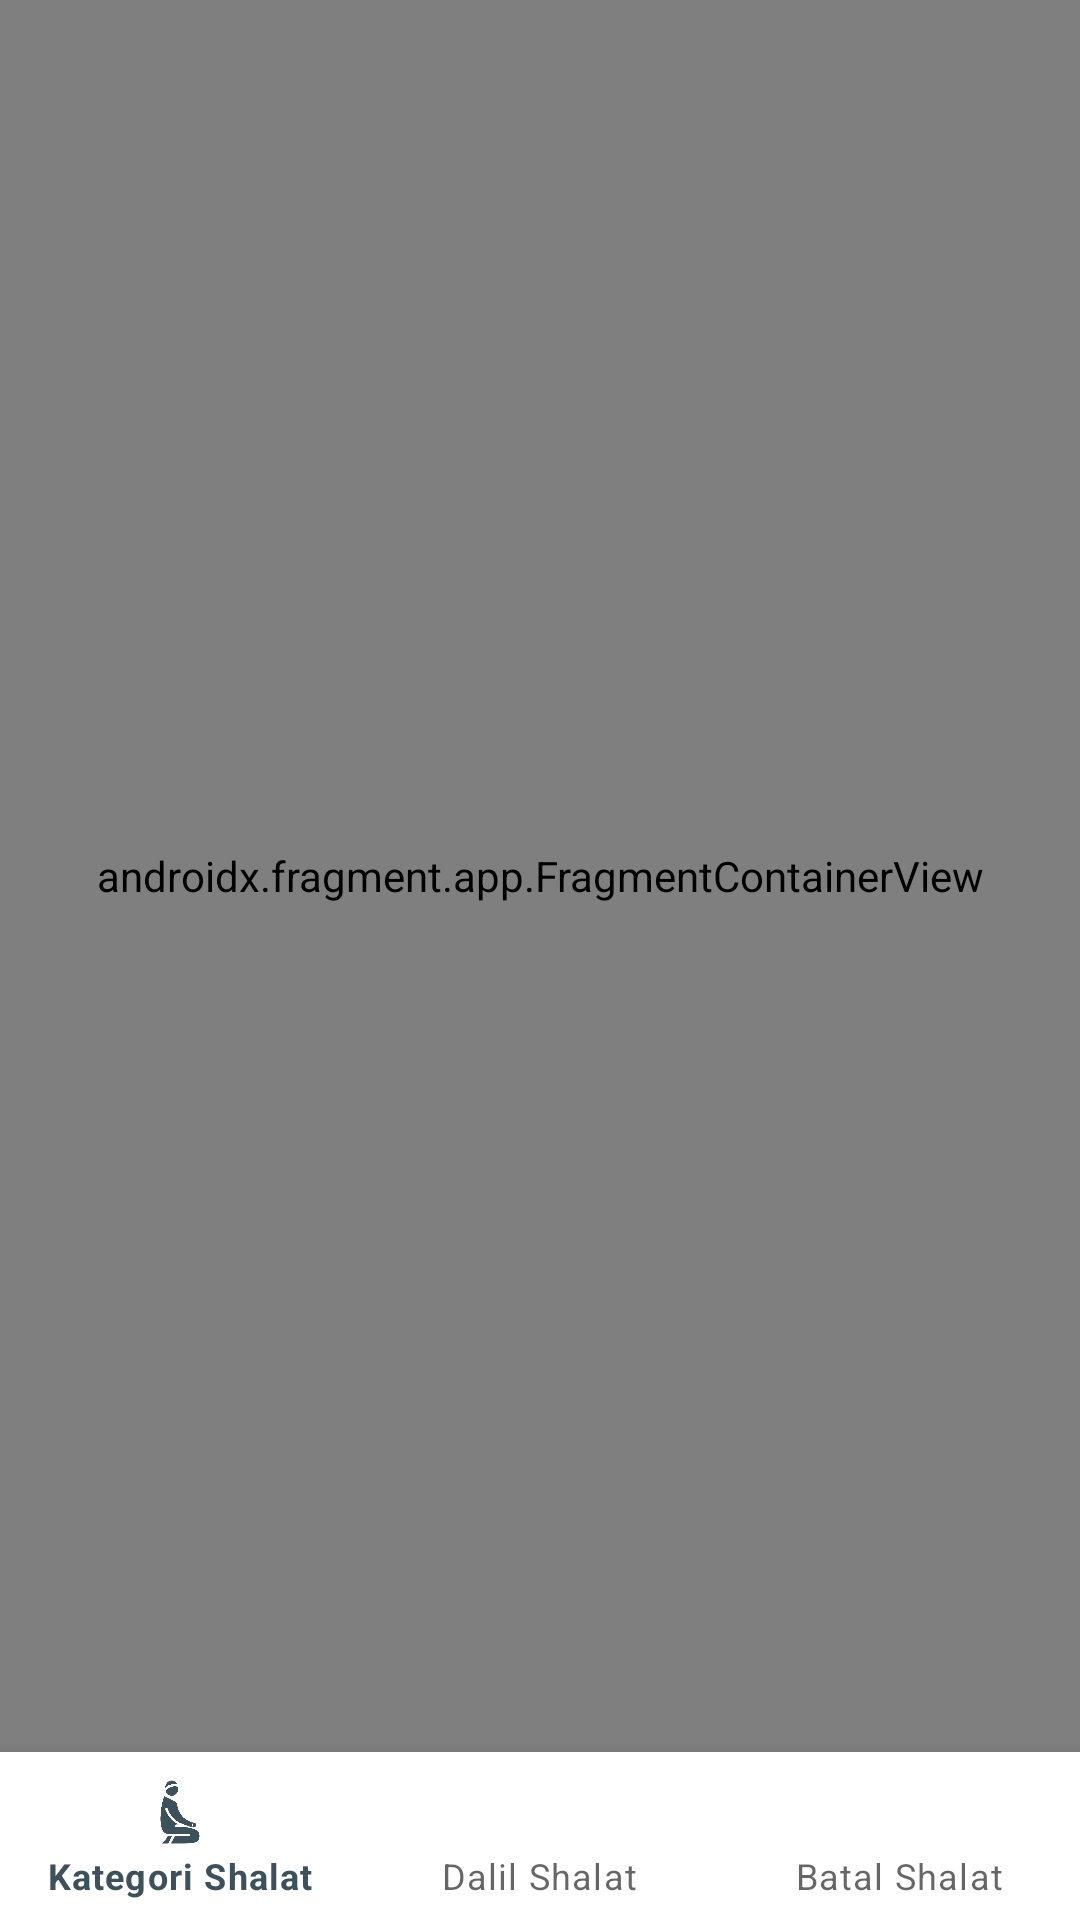

This screen was rendered from an Android layout file. Write that file and the resources it references.
<!-- AndroidManifest.xml: application theme Theme.ShalatApp -->
<!-- res/layout/activity_main.xml -->
<?xml version="1.0" encoding="utf-8"?>
<androidx.constraintlayout.widget.ConstraintLayout xmlns:android="http://schemas.android.com/apk/res/android"
    xmlns:app="http://schemas.android.com/apk/res-auto"
    xmlns:tools="http://schemas.android.com/tools"
    android:layout_width="match_parent"
    android:layout_height="match_parent"
    tools:context=".MainActivity">

    <com.google.android.material.bottomnavigation.BottomNavigationView
        android:id="@+id/bottomNavigationView"
        android:layout_width="0dp"
        android:layout_height="wrap_content"
        app:menu="@menu/item_menu"
        app:layout_constraintBottom_toBottomOf="parent"
        app:layout_constraintEnd_toEndOf="parent"
        app:layout_constraintStart_toStartOf="parent" />

    <androidx.fragment.app.FragmentContainerView
        android:id="@+id/fragmentContainerView"
        android:name="androidx.navigation.fragment.NavHostFragment"
        android:layout_width="match_parent"
        android:layout_height="0dp"
        app:defaultNavHost="true"
        app:layout_constraintBottom_toTopOf="@+id/bottomNavigationView"
        app:layout_constraintEnd_toEndOf="parent"
        app:layout_constraintStart_toStartOf="parent"
        app:layout_constraintTop_toTopOf="parent"
        app:navGraph="@navigation/bottom_nav" />
</androidx.constraintlayout.widget.ConstraintLayout>
<!-- resources referenced by this layout -->
<resources>
  <style name="Theme.ShalatApp" parent="Theme.MaterialComponents.DayNight.NoActionBar">
          
          <item name="colorPrimary">#3E515A</item>
          <item name="colorPrimaryVariant">#263238</item>
          <item name="colorOnPrimary">@color/white</item>
          
          <item name="colorSecondary">@color/teal_200</item>
          <item name="colorSecondaryVariant">@color/teal_700</item>
          <item name="colorOnSecondary">@color/black</item>
          
          <item name="android:statusBarColor" tools:targetApi="l">?attr/colorPrimaryVariant</item>
          
      </style>
  <color name="white">#FFFFFFFF</color>
  <color name="teal_200">#FF03DAC5</color>
  <color name="teal_700">#FF018786</color>
  <color name="black">#FF000000</color>
</resources>
